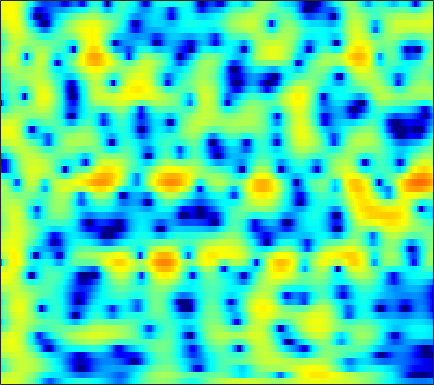

Source data for this figure (header and first rows):
3.2479, 3.3785, 3.4974, 3.5496, 3.5439, 3.4725, 3.3218, 3.1533, 2.8525, 2.4621, 1.9775, 1.5495, 0.88034, 0.084178, -0.59964, -1.6436, -2.8555, -3.8899, -5.4605, -7.2415, -9.1456, -10.503, -11.747, -11.798
1.119, 1.515, 1.984, 2.374, 2.609, 2.839, 2.968, 2.995, 2.937, 2.764, 2.474, 2.179, 1.683, 1.069, 0.5324, -0.2775, -1.178, -1.895, -2.87, -3.805, -4.622, -5.112, -5.572, -5.83
-4.583, -3.202, -1.67, -0.4296, 0.3348, 1.16, 1.792, 2.151, 2.489, 2.679, 2.734, 2.695, 2.545, 2.294, 2.046, 1.645, 1.179, 0.7943, 0.2442, -0.3403, -0.9523, -1.426, -2.081, -2.767
-2.899, -1.967, -0.83, 0.159, 0.794, 1.497, 2.04, 2.347, 2.627, 2.768, 2.778, 2.705, 2.512, 2.217, 1.936, 1.49, 0.9757, 0.5526, -0.05517, -0.7065, -1.392, -1.927, -2.671, -3.454
0.6573, 1.158, 1.764, 2.282, 2.604, 2.932, 3.135, 3.204, 3.181, 3.023, 2.729, 2.424, 1.905, 1.266, 0.7109, -0.1207, -1.039, -1.768, -2.775, -3.775, -4.707, -5.325, -6.006, -6.517
2.39, 2.856, 3.358, 3.724, 3.907, 4.021, 3.981, 3.847, 3.526, 3.037, 2.375, 1.765, 0.7992, -0.3458, -1.325, -2.798, -4.484, -5.918, -8.14, -10.86, -14.37, -17.63, -20.18, -16.86
2.942, 3.37, 3.826, 4.137, 4.268, 4.293, 4.135, 3.885, 3.365, 2.614, 1.611, 0.6785, -0.8212, -2.629, -4.184, -6.48, -8.868, -10.5, -12.12, -12.96, -13.26, -13.19, -12.55, -11.22
1.614, 2.149, 2.793, 3.312, 3.598, 3.821, 3.844, 3.716, 3.333, 2.689, 1.757, 0.8452, -0.6868, -2.637, -4.434, -7.373, -10.91, -13.41, -14.07, -11.94, -9.667, -8.246, -6.665, -5.353
-3.479, -2.114, -0.5356, 0.7313, 1.483, 2.237, 2.721, 2.913, 2.953, 2.76, 2.353, 1.92, 1.202, 0.3617, -0.309, -1.188, -1.957, -2.407, -2.781, -2.9, -2.828, -2.675, -2.395, -2.084
-6.465, -4.443, -2.285, -0.6066, 0.3966, 1.438, 2.176, 2.55, 2.831, 2.888, 2.749, 2.536, 2.123, 1.602, 1.168, 0.568, -0.01472, -0.415, -0.8658, -1.198, -1.421, -1.534, -1.648, -1.745
-2.985, -1.958, -0.6196, 0.5919, 1.394, 2.281, 2.933, 3.271, 3.517, 3.532, 3.314, 3.002, 2.395, 1.581, 0.8538, -0.2384, -1.399, -2.234, -3.153, -3.683, -3.774, -3.633, -3.352, -3.1
-2.611, -1.39, 0.1194, 1.43, 2.263, 3.156, 3.798, 4.114, 4.311, 4.24, 3.89, 3.433, 2.544, 1.288, 0.05249, -2.111, -5.124, -8.347, -15.58, -20.38, -11.84, -8.605, -6.035, -4.54
-4.667, -2.682, -0.6273, 0.9399, 1.859, 2.788, 3.433, 3.743, 3.925, 3.861, 3.558, 3.173, 2.455, 1.489, 0.6061, -0.7603, -2.275, -3.401, -4.642, -5.219, -5.034, -4.628, -4.04, -3.599
-2.014, -1.002, 0.1977, 1.181, 1.774, 2.372, 2.761, 2.918, 2.959, 2.832, 2.557, 2.262, 1.767, 1.188, 0.7188, 0.07396, -0.5505, -0.9682, -1.451, -1.837, -2.111, -2.264, -2.455, -2.705
1.197, 1.567, 2.01, 2.356, 2.536, 2.667, 2.643, 2.524, 2.253, 1.857, 1.364, 0.957, 0.3959, -0.13, -0.4787, -0.8719, -1.179, -1.343, -1.495, -1.612, -1.74, -1.849, -2.032, -2.293
3.511, 3.618, 3.692, 3.674, 3.582, 3.327, 2.906, 2.477, 1.73, 0.7791, -0.3577, -1.289, -2.529, -3.576, -4.083, -4.262, -3.969, -3.609, -3.068, -2.567, -2.196, -2.017, -1.92, -1.956
4.468, 4.479, 4.47, 4.39, 4.252, 3.906, 3.342, 2.732, 1.603, 0.05901, -2.03, -4.099, -7.933, -14.21, -20.81, -14.63, -9.416, -7.082, -5.039, -3.724, -2.825, -2.382, -2.033, -1.918
2.57, 2.775, 3.288, 3.816, 4.106, 4.246, 4.048, 3.644, 2.761, 1.504, -0.1522, -1.622, -3.728, -5.635, -6.576, -6.736, -6.104, -5.389, -4.395, -3.624, -3.088, -2.825, -2.667, -2.722
-10.45, -4.517, 0.1618, 2.828, 4.066, 5.032, 5.356, 5.265, 4.753, 3.801, 2.502, 1.335, -0.3951, -2.237, -3.505, -4.791, -5.367, -5.358, -4.941, -4.326, -3.955, -3.897, -4.168, -4.875
0.6641, 1.323, 2.633, 3.894, 4.627, 5.24, 5.424, 5.298, 4.753, 3.762, 2.326, 0.8985, -1.556, -4.906, -8.483, -16.85, -24.2, -14.55, -9.984, -7.876, -6.886, -6.74, -7.184, -8.231
3.011, 3.327, 3.776, 4.184, 4.422, 4.58, 4.522, 4.3, 3.749, 2.918, 1.759, 0.6768, -1.033, -3, -4.536, -6.309, -7.438, -7.847, -7.925, -8.018, -8.387, -8.827, -9.687, -10.64
2.371, 2.838, 3.367, 3.773, 3.982, 4.127, 4.096, 3.937, 3.566, 3.001, 2.243, 1.574, 0.551, -0.5581, -1.409, -2.586, -3.682, -4.527, -5.68, -6.951, -8.525, -9.948, -12.27, -15.4
0.9302, 1.641, 2.437, 3.058, 3.403, 3.7, 3.808, 3.777, 3.583, 3.21, 2.697, 2.223, 1.49, 0.666, -0.003421, -0.9701, -1.975, -2.778, -3.982, -5.304, -6.855, -8.23, -10.4, -12.99
-0.7362, 0.2719, 1.395, 2.266, 2.765, 3.223, 3.46, 3.507, 3.387, 3.096, 2.645, 2.214, 1.553, 0.8019, 0.2096, -0.5742, -1.396, -1.975, -2.746, -3.514, -4.266, -4.834, -5.54, -6.142
-1.705, -0.4301, 0.9434, 1.971, 2.544, 3.064, 3.326, 3.352, 3.179, 2.795, 2.192, 1.619, 0.7298, -0.2584, -1.005, -1.908, -2.637, -2.988, -3.186, -3.221, -3.128, -3.032, -2.908, -2.776
-1.027, 0.1402, 1.393, 2.331, 2.834, 3.262, 3.417, 3.352, 3.043, 2.444, 1.551, 0.6618, -0.8593, -2.785, -4.537, -7.078, -8.853, -8.846, -7.258, -5.352, -3.771, -2.822, -1.853, -1.148
0.09494, 0.8852, 1.742, 2.378, 2.711, 2.955, 2.971, 2.85, 2.468, 1.825, 0.8928, -0.0379, -1.659, -3.859, -6.012, -9.8, -13.48, -12.82, -9.091, -6.082, -3.904, -2.684, -1.426, -0.5128
0.4825, 0.9505, 1.422, 1.718, 1.844, 1.888, 1.808, 1.67, 1.371, 0.9657, 0.4007, -0.1118, -0.9316, -1.881, -2.598, -3.521, -4.04, -4.177, -3.914, -3.31, -2.551, -1.935, -1.14, -0.3894
0.8603, 1.031, 1.09, 0.9672, 0.7807, 0.4638, 0.1537, -0.05128, -0.1772, -0.1745, -0.1327, -0.1271, -0.2136, -0.438, -0.6961, -1.157, -1.682, -2.082, -2.568, -2.807, -2.732, -2.385, -1.649, -0.7213
1.604, 1.446, 0.9761, 0.1827, -0.6823, -2.159, -3.822, -4.732, -4.542, -3.099, -1.385, -0.3639, 0.5763, 1.012, 1.001, 0.6176, -0.397, -1.498, -3.726, -6.736, -9.074, -7.95, -4.536, -1.754
0.5172, 0.2132, -0.443, -1.46, -2.579, -4.832, -8.562, -12.58, -11.51, -5.91, -2.188, -0.3267, 1.317, 2.213, 2.473, 2.288, 1.526, 0.523, -1.406, -3.831, -5.509, -4.89, -2.683, -0.5797
-4.349, -4.655, -4.82, -4.762, -4.596, -4.366, -4.058, -3.663, -2.725, -1.459, -0.05405, 0.9036, 1.968, 2.693, 3.024, 3.126, 2.968, 2.66, 2.169, 1.612, 1.196, 1.005, 0.8923, 0.7719
-13.69, -15.72, -15.14, -11.5, -8.943, -6.23, -4.127, -2.842, -1.348, -0.07431, 1.02, 1.718, 2.477, 3.022, 3.301, 3.488, 3.502, 3.398, 3.171, 2.826, 2.425, 2.046, 1.472, 0.7061
-15.69, -16.28, -15.03, -11.58, -8.944, -6.025, -3.732, -2.308, -0.8034, 0.4233, 1.353, 1.923, 2.479, 2.862, 3.017, 3.134, 3.078, 2.981, 2.725, 2.405, 1.999, 1.641, 1.083, 0.4032
-9.8, -8.576, -7.036, -5.442, -4.254, -2.739, -1.382, -0.4852, 0.4846, 1.251, 1.813, 2.103, 2.349, 2.438, 2.419, 2.271, 2.027, 1.787, 1.409, 1.004, 0.5817, 0.303, -0.05137, -0.339
-3.598, -2.8, -1.759, -0.7938, -0.1379, 0.6468, 1.296, 1.665, 2.041, 2.222, 2.263, 2.184, 1.978, 1.647, 1.351, 0.8358, 0.2561, -0.2648, -0.9966, -1.8, -2.513, -2.903, -3.075, -2.819
0.9949, 1.447, 2.016, 2.489, 2.779, 3.038, 3.134, 3.083, 2.858, 2.434, 1.813, 1.255, 0.4056, -0.473, -1.119, -1.91, -2.736, -3.462, -4.732, -6.586, -9.217, -11.6, -12.57, -9.545
3.183, 3.526, 3.873, 4.094, 4.159, 4.082, 3.794, 3.429, 2.665, 1.589, 0.111, -1.267, -3.461, -5.761, -7.106, -7.612, -7.21, -6.897, -7.041, -7.936, -9.673, -11.24, -11.63, -9.175
3.512, 3.831, 4.131, 4.285, 4.282, 4.113, 3.717, 3.239, 2.324, 0.9934, -0.8483, -2.724, -6.201, -11.69, -17.93, -14.88, -9.648, -7.543, -5.89, -5.057, -4.644, -4.423, -4.069, -3.584
2.258, 2.579, 2.931, 3.163, 3.247, 3.217, 3.008, 2.704, 2.13, 1.308, 0.2677, -0.6412, -1.935, -3.077, -3.67, -3.825, -3.405, -2.973, -2.334, -1.853, -1.52, -1.355, -1.274, -1.325
-0.4848, -0.09369, 0.4653, 0.9668, 1.283, 1.571, 1.7, 1.695, 1.554, 1.307, 0.9735, 0.7127, 0.3982, 0.168, 0.0787, 0.08446, 0.1839, 0.3285, 0.4882, 0.5988, 0.6006, 0.5084, 0.2352, -0.2091
-5.459, -4.508, -3.11, -1.837, -1.072, -0.318, 0.1323, 0.3206, 0.385, 0.3619, 0.3402, 0.3735, 0.5323, 0.807, 1.092, 1.476, 1.841, 2.086, 2.295, 2.377, 2.279, 2.067, 1.611, 0.9184
-15.32, -10.17, -6.224, -3.786, -2.578, -1.58, -1.165, -1.194, -1.568, -2.2, -2.695, -2.698, -2.016, -0.7752, 0.228, 1.482, 2.502, 3.052, 3.579, 3.811, 3.773, 3.568, 3.056, 2.247
-7.671, -6.305, -4.473, -2.959, -2.151, -1.585, -1.632, -2.158, -3.651, -6.567, -12.76, -22.26, -10.27, -4.274, -1.562, 0.9178, 2.577, 3.44, 4.187, 4.534, 4.538, 4.335, 3.78, 2.92
-5.029, -4.091, -2.944, -2.002, -1.49, -1.103, -1.113, -1.37, -2.097, -3.122, -4.002, -4.136, -3.199, -1.49, -0.1464, 1.36, 2.53, 3.182, 3.714, 3.937, 3.844, 3.574, 2.96, 2.072
-4.822, -3.747, -2.539, -1.615, -1.079, -0.5677, -0.281, -0.1857, -0.165, -0.1888, -0.1393, 0.00779, 0.3695, 0.8959, 1.322, 1.906, 2.383, 2.631, 2.809, 2.77, 2.503, 2.146, 1.484, 0.5974
-3.824, -2.838, -1.73, -0.8505, -0.3302, 0.1795, 0.5223, 0.6699, 0.7954, 0.8722, 0.9357, 1.025, 1.202, 1.435, 1.635, 1.901, 2.088, 2.145, 2.1, 1.848, 1.395, 0.9287, 0.1401, -0.8134
-2.039, -1.17, -0.1934, 0.5828, 1.007, 1.369, 1.507, 1.481, 1.294, 1.013, 0.7445, 0.6093, 0.6158, 0.8438, 1.135, 1.522, 1.85, 1.989, 1.936, 1.607, 0.9604, 0.2692, -0.9424, -2.405
-0.3918, 0.5618, 1.589, 2.356, 2.719, 2.917, 2.73, 2.33, 1.4, 0.01667, -1.669, -2.836, -3.315, -2.179, -0.9049, 0.6333, 1.754, 2.285, 2.531, 2.317, 1.588, 0.6876, -1.103, -3.76
-0.9268, 0.313, 1.648, 2.595, 3.047, 3.278, 3.035, 2.488, 1.177, -1.052, -4.76, -9.331, -13.44, -6.444, -3.062, -0.2623, 1.396, 2.127, 2.605, 2.569, 2.07, 1.373, 0.03729, -1.753
-3.687, -2.052, -0.2824, 1.006, 1.685, 2.202, 2.315, 2.134, 1.575, 0.7257, -0.2443, -0.8582, -1.206, -0.9088, -0.3916, 0.3193, 0.9008, 1.197, 1.385, 1.314, 1.036, 0.6935, 0.1003, -0.5925
-5.003, -3.173, -1.196, 0.2887, 1.115, 1.874, 2.275, 2.383, 2.297, 2.024, 1.648, 1.355, 0.9896, 0.6964, 0.4986, 0.2993, 0.1138, -0.0284, -0.2541, -0.4793, -0.7096, -0.8556, -1.038, -1.225
-3.439, -1.902, -0.1902, 1.145, 1.906, 2.636, 3.048, 3.17, 3.11, 2.828, 2.369, 1.935, 1.263, 0.5067, -0.1119, -0.9374, -1.761, -2.355, -3.061, -3.571, -3.839, -3.848, -3.628, -3.221
-0.8828, 0.3428, 1.693, 2.744, 3.326, 3.831, 4.048, 4.012, 3.728, 3.176, 2.369, 1.603, 0.3993, -0.9899, -2.111, -3.744, -5.477, -6.848, -8.615, -10.2, -10.93, -10.59, -9.111, -7.213
1.326, 2.301, 3.337, 4.085, 4.46, 4.697, 4.636, 4.392, 3.789, 2.861, 1.592, 0.4049, -1.498, -3.783, -5.666, -8.38, -11.1, -13.14, -16.11, -20.73, -33.24, -25.02, -16.15, -11.54
3.007, 3.675, 4.379, 4.837, 5.016, 5.029, 4.748, 4.343, 3.508, 2.309, 0.6964, -0.8248, -3.359, -6.639, -9.734, -15.26, -22.69, -23.89, -20.5, -18.48, -16.97, -15.71, -13.63, -11.41
3.861, 4.283, 4.724, 4.993, 5.059, 4.955, 4.61, 4.166, 3.321, 2.15, 0.6073, -0.8129, -3.118, -5.914, -8.376, -11.97, -15.12, -16.23, -15.87, -14.85, -13.85, -13.07, -12.09, -11.18
3.691, 4.043, 4.418, 4.667, 4.747, 4.686, 4.428, 4.089, 3.432, 2.523, 1.356, 0.3114, -1.302, -3.13, -4.625, -6.608, -8.476, -9.69, -11.02, -11.98, -12.52, -12.63, -12.43, -12.07
